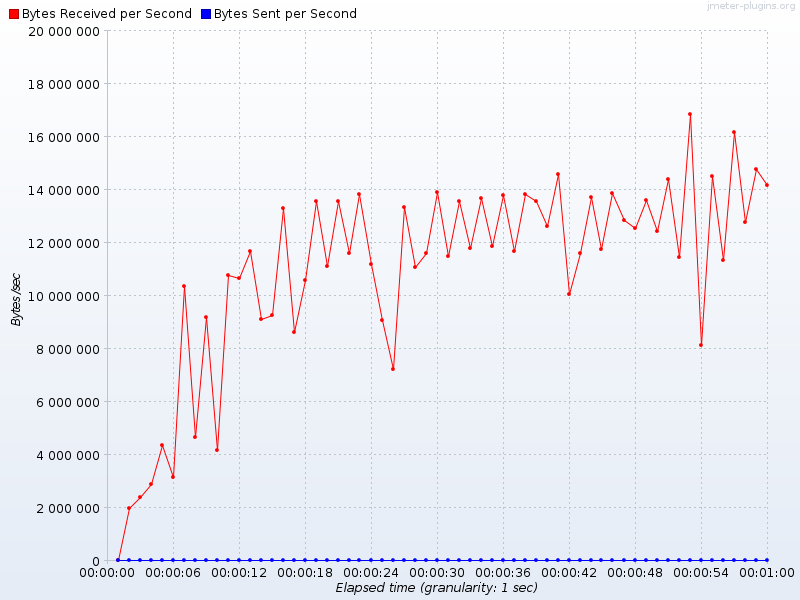

The data file committed next to this chart (first rows):
Elapsed time, Bytes Received per Second, Bytes Sent per Second
19:21:28.0, 18606, 0.0
19:21:29.0, 1985939, 0.0
19:21:30.0, 2404113, 0.0
19:21:31.0, 2886355, 0.0
19:21:32.0, 4371783, 0.0
19:21:33.0, 3169373, 0.0
19:21:34.0, 1.034443E7, 0.0
19:21:35.0, 4664490, 0.0
19:21:36.0, 9169912, 0.0
19:21:37.0, 4178765, 0.0
19:21:38.0, 1.0781241E7, 0.0
19:21:39.0, 1.0659655E7, 0.0
19:21:40.0, 1.1664943E7, 0.0
19:21:41.0, 9109314, 0.0
19:21:42.0, 9257206, 0.0
19:21:43.0, 1.3298613E7, 0.0
19:21:44.0, 8623851, 0.0
19:21:45.0, 1.0601173E7, 0.0
19:21:46.0, 1.3565878E7, 0.0
19:21:47.0, 1.1096184E7, 0.0
19:21:48.0, 1.3554398E7, 0.0
19:21:49.0, 1.15926E7, 0.0
19:21:50.0, 1.38417E7, 0.0
19:21:51.0, 1.1186406E7, 0.0
19:21:52.0, 9074870, 0.0
19:21:53.0, 7224848, 0.0
19:21:54.0, 1.3353504E7, 0.0
19:21:55.0, 1.1089904E7, 0.0
19:21:56.0, 1.1596754E7, 0.0
19:21:57.0, 1.3921339E7, 0.0
19:21:58.0, 1.1485622E7, 0.0
19:21:59.0, 1.3564025E7, 0.0
19:22:00.0, 1.1776707E7, 0.0
19:22:01.0, 1.3683057E7, 0.0
19:22:02.0, 1.1860067E7, 0.0
19:22:03.0, 1.3782687E7, 0.0
19:22:04.0, 1.1662948E7, 0.0
19:22:05.0, 1.3840492E7, 0.0
19:22:06.0, 1.3581858E7, 0.0
19:22:07.0, 1.2611828E7, 0.0
19:22:08.0, 1.4603451E7, 0.0
19:22:09.0, 1.0066561E7, 0.0
19:22:10.0, 1.1590525E7, 0.0
19:22:11.0, 1.3702475E7, 0.0
19:22:12.0, 1.1745993E7, 0.0
19:22:13.0, 1.3857423E7, 0.0
19:22:14.0, 1.2856646E7, 0.0
19:22:15.0, 1.255249E7, 0.0
19:22:16.0, 1.3586304E7, 0.0
19:22:17.0, 1.2431513E7, 0.0
19:22:18.0, 1.4397701E7, 0.0
19:22:19.0, 1.1450632E7, 0.0
19:22:20.0, 1.6843113E7, 0.0
19:22:21.0, 8139513, 0.0
19:22:22.0, 1.4527964E7, 0.0
19:22:23.0, 1.1357078E7, 0.0
19:22:24.0, 1.6169607E7, 0.0
19:22:25.0, 1.2779223E7, 0.0
19:22:26.0, 1.4782025E7, 0.0
19:22:27.0, 1.4184324E7, 0.0
